pico-8 play session: mixed d-pad (fixed 12-tick cycle)

[t = 1 s] mixed d-pad (1.2s cycle ×~1): → ← ↑ ↓ + 🅾/❎ taps, ~1s
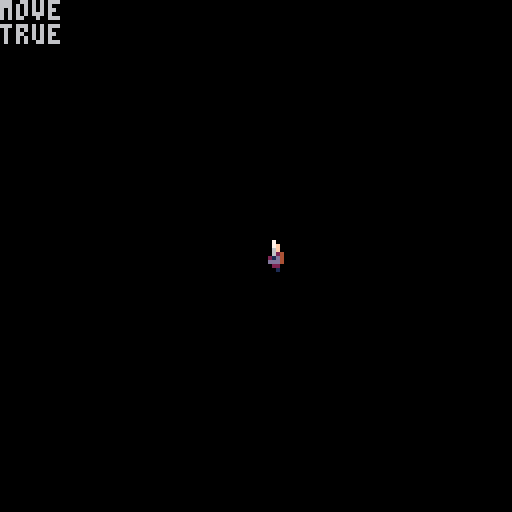
[t = 2 s] mixed d-pad (1.2s cycle ×~1): → ← ↑ ↓ + 🅾/❎ taps, ~2s
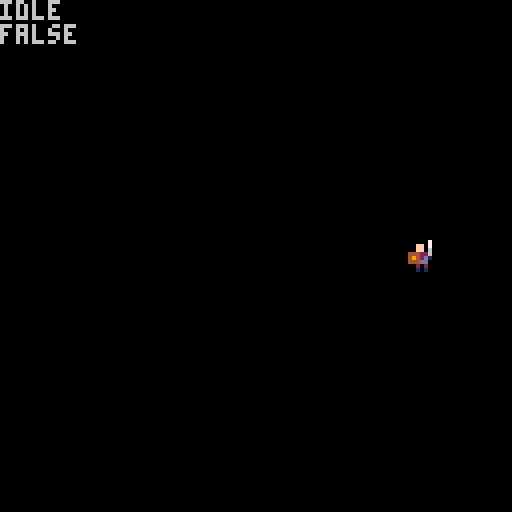

pico-8 cartridge
version 18
__lua__
--main
function _init()	
	player=make_player(64,64,5)
end

function _update60()
	player:update()
end

function _draw()
	cls()
	player:draw()
	print(player.current_anim)
	print(player.moving)
end

-->8
--player

-- create a player
-- x -- x position
-- y -- y position
-- l -- lifes
-- @return p new player
function make_player(x,y,l)
	local p=make_actor(8,8,x,y)
	
	-- player properties
	p.score=0
	p.lives=l
	
	
	-- player states
	p.is_alive=true
	p.is_blocking=false
	p.is_jumping=false
	
	
	-- jump properties
	p.jump_speed=-1.75 	-- velocity
	p.jump_hold_time=0		--	how long jump is held
	p.min_jump_press=5		--	min time jump can be held
	p.max_jump_press=15	-- max time jump can be held
	p.jump_btn_released=true
	p.grouned=false
	p.moving=false
	p.airtime=0


	-- animations
	p.current_anim="idle"
	p.current_frame=1
	p.anim_tick=0
	p.flipx=false
	p.anims={
		["idle"]={
			ticks=1,
			frames={1}
		},
		["block"]={
			ticks=1,
			frames={2}
		},
		["move"]={
			ticks=2,
			frames={3,4}
		}
	}

	-- set new anims
	p.set_anim=function(self,anim)
		if(anim==self.current_anim) return
		
		local a=self.anims[anim]
		self.anim_tick=a.ticks			
		self.current_anim=anim		
		self.current_frame=1
	end


	-- update tick (anim frames)
	p.compute_tick=function(self)
		self.anim_tick-=1
		
		if self.anim_tick<=0 then
			self.current_frame+=1
			local a=self.anims[self.current_anim]
			
			self.anim_tick=a.ticks--reset timer
			
			if self.current_frame>#a.frames then
					self.current_frame=1--loop
			end
		
		end	
	end
	
	
	-- actions
	p.jump_button={}	
	
	-- make player move left/right
	p.move=function(self)
		local btn_left=btn(0)
		local btn_right=btn(1)
		
		if btn_left==true then
			self.dx-=self.acc
			self.moving=true
			self.flipx=true
			self:set_anim("move")
			btn_right=false
		elseif btn_right==true then
			self.dx+=self.acc
			self.moving=true
			self.flipx=false
			self:set_anim("move")
			btn_left=false
		else
			self.moving=false
			self.dx*=self.dcc
			self:set_anim("idle")
		end
		
		--limit walk speed
		self.dx=mid(-self.max_dx,self.dx,self.max_dx)
		self.x+=self.dx
		
	end
	
	
	-- update game loop
	p.update=function(self)
		self:move()
		self:compute_tick()
	end
	
	
	-- game loop functions
	p.draw=function(self)
		local a=self.anims[self.current_anim]
		local frame=a.frames[self.current_frame]
		spr(
			frame,
			self.x-(self.w/2),
			self.y-(self.h/2),
			self.w/8,self.h/8,
			self.flipx,
			false
		)
	end
	
	return p
end
-->8
--actor

-- generic actor properties
-- w: width
-- h: height
-- x: x pos
-- y: y pos
function make_actor(w,h,x,y)
	local a={}
	
	-- size
	a.w=w
	a.h=h
	
	-- movement
	a.x=x 					-- x position
	a.y=y 					-- y position
	a.dx=0					-- x direction speed
	a.dy=0					-- y direction speed
	a.max_dx=1	-- x direction speed
	a.max_dy=1	-- y direction speed
	
	-- physic
	a.grav=0.15 	-- gravity
	a.acc=0.05			-- accelaration
	a.dcc=0.8				-- deceleration
	a.air_dcc=1		-- air decceleration

	a.frame=0
	return a
end
__gfx__
00000000070000000700000000700000000700000700000007000000000000000000000000000000000000000000000000000000000000000000000000000000
00000000070ff000070ff000007ff0000007f000070ff00007000000000000000000000000000000000000000000000000000000000000000000000000000000
00000000060ff000060f4440006ff0000006f000060f4440060ff000000000000000000000000000000000000000000000000000000000000000000000000000
000000000622444006224940006244000006240006224940062f4440000000000000000000000000000000000000000000000000000000000000000000000000
0000000001d2494001d24440001d49000021d40001d2444001224940000000000000000000000000000000000000000000000000000000000000000000000000
0000000000dd444000ddd00000ddd40000ddd40000ddd00000dd44400ff444000000000000000000000000000000000000000000000000000000000000000000
000000000020200000202000000220000002200000202000002d2000022666700000000000000000000000000000000000000000000000000000000000000000
0000000000101000001010000001000000001000010100000010100022ddd2210000000000000000000000000000000000000000000000000000000000000000
